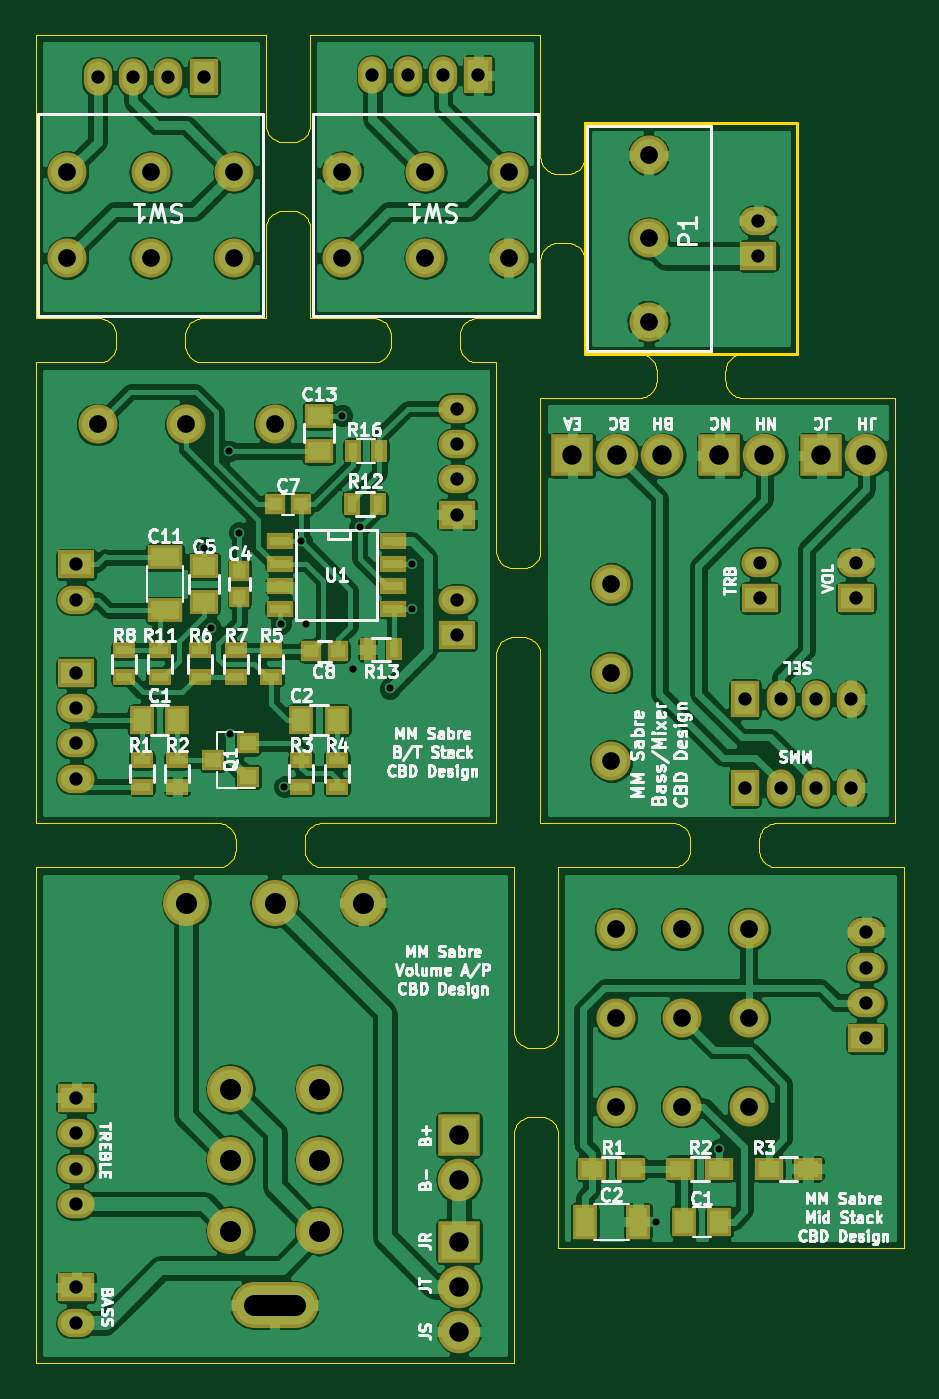
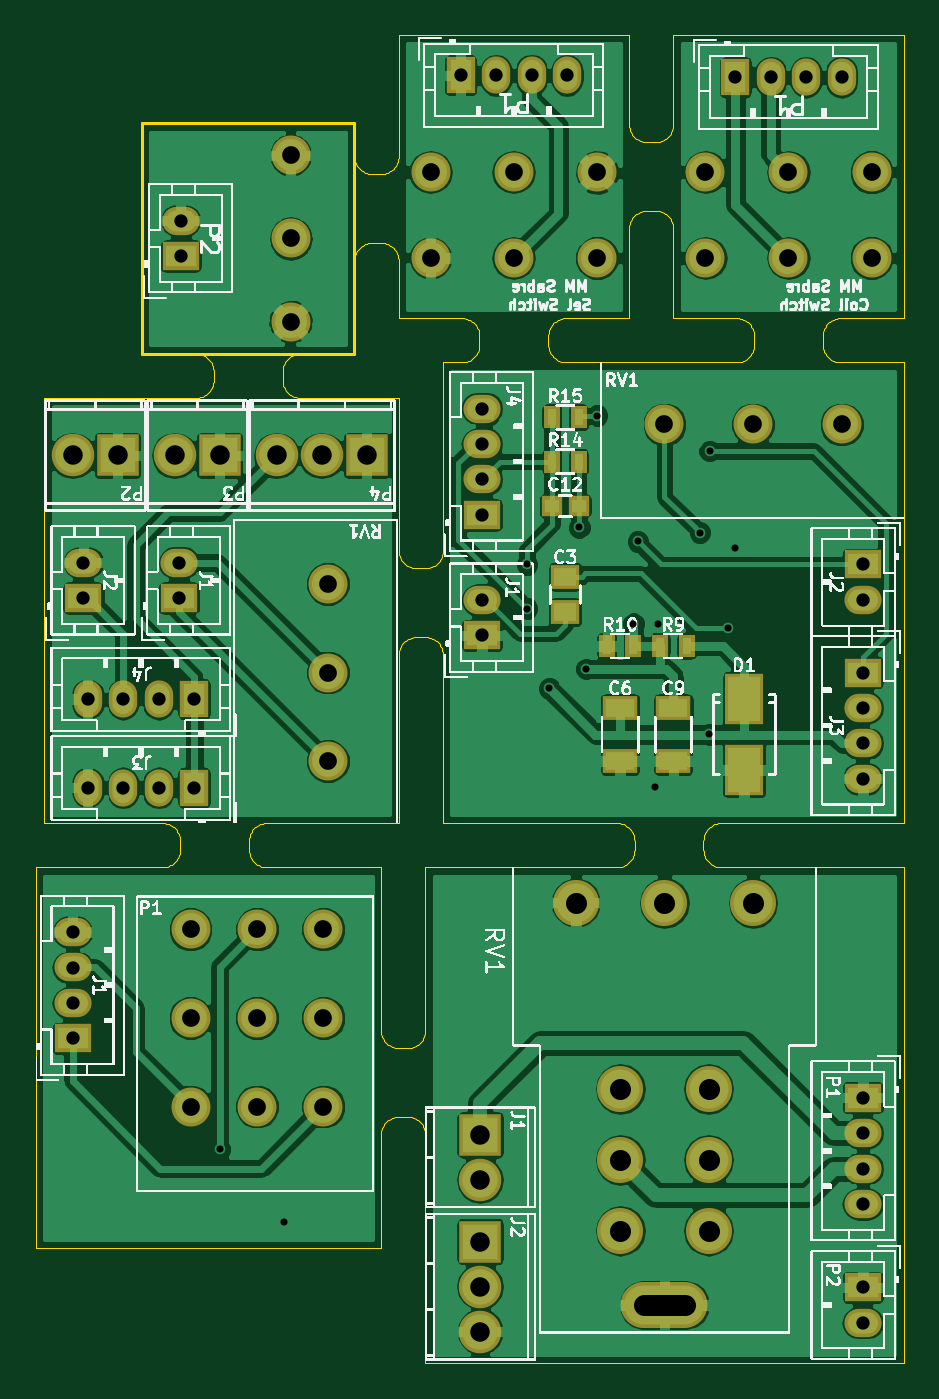
Circuit board: 11 layer files. Board 12.0 x 13.0 mm.
- drill: combined.drl (1956 bytes)
- bottom_copper: combined.gbl (154964 bytes)
- bottom_silk: combined.gbo (629720 bytes)
- paste: combined.gbp (2563 bytes)
- bottom_mask: combined.gbs (7123 bytes)
- outline: combined.gko (18285 bytes)
- outline: combined.gm1 (517 bytes)
- top_copper: combined.gtl (196651 bytes)
- top_silk: combined.gto (73247 bytes)
- paste: combined.gtp (4179 bytes)
- top_mask: combined.gts (8703 bytes)

=== drill: combined.drl ===
%
M48
METRIC,000.000
T01C0.75
T02C1.00
T03C1.10
T10C1.20
T11C0.40
%
T01
X040050Y032500
X042050Y032500
X044050Y032500
X046050Y032500
X040050Y037500
X042050Y037500
X044050Y037500
X046050Y037500
X040900Y043199
X046300Y043199
X040900Y045199
X046300Y045199
X002299Y015000
X002299Y013000
X002299Y011000
X002299Y009000
X002299Y004299
X002299Y002299
X002300Y045099
X002300Y043099
X002300Y039000
X002300Y037000
X002300Y035000
X002300Y033000
X023800Y053900
X023800Y051900
X023800Y049900
X023800Y047900
X023800Y043099
X023800Y041099
X046900Y024349
X046900Y022349
X046900Y020349
X046900Y018349
X040800Y064500
X040800Y062500
X003500Y072600
X005500Y072600
X007500Y072600
X009500Y072600
X019000Y072699
X021000Y072699
X023000Y072699
X025000Y072699
T02
X032500Y034000
X032500Y039000
X032500Y044000
X003500Y053000
X008500Y053000
X013500Y053000
X032750Y024500
X032750Y019500
X032750Y014500
X036500Y024500
X036500Y019500
X036500Y014500
X040250Y024500
X040250Y019500
X040250Y014500
X034599Y068200
X034599Y063500
X034599Y058800
X001800Y062400
X006500Y062400
X011200Y062400
X001800Y067229
X006500Y067229
X011200Y067229
X017300Y062400
X022000Y062400
X026700Y062400
X017300Y067229
X022000Y067229
X026700Y067229
T03
X030300Y051250
X032840Y051250
X035380Y051250
X038600Y051250
X041140Y051250
X044360Y051250
X046900Y051250
X023900Y012900
X023900Y010360
X023900Y006879
X023900Y004340
X023900Y001799
T10
X008500Y026000G85X008500Y026000
X011000Y015500G85X011000Y015500
X011000Y011500G85X011000Y011500
X011000Y007500G85X011000Y007500
X013500Y026000G85X013500Y026000
X012349Y003299G85X014650Y003299
X016000Y015500G85X016000Y015500
X016000Y011500G85X016000Y011500
X016000Y007500G85X016000Y007500
X018500Y026000G85X018500Y026000
T11
X009500Y046050
X009900Y041500
X010939Y051500
X010969Y035506
X011500Y046900
X013849Y041750
X014050Y032549
X015000Y046405
X015250Y041750
X017300Y053500
X017900Y039200
X018300Y047200
X020000Y038099
X021250Y045099
X021250Y042599
X035000Y008000
X038599Y012099
M30
=== bottom_copper: combined.gbl (154964 bytes, source omitted) ===
=== bottom_silk: combined.gbo (629720 bytes, source omitted) ===
=== paste: combined.gbp ===
%MOIN*%
%OFA0B0*%
%FSLAX46Y46*%
%IPPOS*%
%LPD*%
%ADD10C,0.0039370078740157488*%
%ADD21C,0.0039370078740157488*%
%ADD22C,0.0039370078740157488*%
%ADD23R,0.0709X0.0984*%
%ADD24R,0.049212598425196853X0.03937007874015748*%
%ADD25R,0.031496062992125991X0.029527559055118113*%
%ADD26R,0.01968503937007874X0.035433070866141732*%
%ADD27R,0.062992125984251982X0.03937007874015748*%
%ADD28C,0.0039370078740157488*%
%ADD29C,0.0039370078740157488*%
%ADD30C,0.0039370078740157488*%
%ADD31C,0.0039370078740157488*%
G01G01*
D10*
G04 next file*
G04 #@! TF.FileFunction,Paste,Bot*
G04 Gerber Fmt 4.6, Leading zero omitted, Abs format (unit mm)*
G04 Created by KiCad (PCBNEW 4.0.4-1.fc24-product) date Mon Jun  4 16:01:06 2018*
G01G01*
G04 APERTURE LIST*
G04 APERTURE END LIST*
D21*
G04 next file*
G04 #@! TF.FileFunction,Paste,Bot*
G04 Gerber Fmt 4.6, Leading zero omitted, Abs format (unit mm)*
G04 Created by KiCad (PCBNEW 4.0.4-1.fc24-product) date Mon Jun  4 16:00:14 2018*
G01G01*
G04 APERTURE LIST*
G04 APERTURE END LIST*
D22*
D23*
X-0005708661Y0005610236D02*
X0000354330Y0001476337D03*
X0000354330Y0001318937D03*
D24*
X0000751968Y0001748031D03*
X0000751968Y0001669291D03*
D25*
X0000781496Y0001905511D03*
X0000722440Y0001905511D03*
D26*
X0000482283Y0001594488D03*
X0000541338Y0001594488D03*
X0000600393Y0001594488D03*
X0000659448Y0001594488D03*
X0000781496Y0002003937D03*
X0000722440Y0002003937D03*
X0000722440Y0002102362D03*
X0000781496Y0002102362D03*
D27*
X0000629921Y0001456692D03*
X0000629921Y0001338582D03*
X0000511811Y0001456692D03*
X0000511811Y0001338582D03*
G04 next file*
G04 #@! TF.FileFunction,Paste,Bot*
G04 Gerber Fmt 4.6, Leading zero omitted, Abs format (unit mm)*
G04 Created by KiCad (PCBNEW 4.0.4-1.fc24-product) date Mon Jun  4 16:01:59 2018*
G01G01*
G04 APERTURE LIST*
G04 APERTURE END LIST*
D28*
G04 next file*
G04 #@! TF.FileFunction,Paste,Bot*
G04 Gerber Fmt 4.6, Leading zero omitted, Abs format (unit mm)*
G04 Created by KiCad (PCBNEW 4.0.4-1.fc24-product) date Mon Jun  4 16:23:53 2018*
G01G01*
G04 APERTURE LIST*
G04 APERTURE END LIST*
D29*
G04 next file*
G04 #@! TF.FileFunction,Paste,Bot*
G04 Gerber Fmt 4.6, Leading zero omitted, Abs format (unit mm)*
G04 Created by KiCad (PCBNEW 4.0.4-1.fc24-product) date Mon Jun  4 16:03:53 2018*
G01G01*
G04 APERTURE LIST*
G04 APERTURE END LIST*
D30*
G04 next file*
G04 #@! TF.FileFunction,Paste,Bot*
G04 Gerber Fmt 4.6, Leading zero omitted, Abs format (unit mm)*
G04 Created by KiCad (PCBNEW 4.0.4-1.fc24-product) date Mon Jun  4 16:06:22 2018*
G01G01*
G04 APERTURE LIST*
G04 APERTURE END LIST*
D31*
M02*
=== bottom_mask: combined.gbs (7123 bytes, source omitted) ===
=== outline: combined.gko (18285 bytes, source omitted) ===
=== outline: combined.gm1 ===
G04 #@! TF.FileFunction,Profile,NP*
%FSLAX46Y46*%
G04 Gerber Fmt 4.6, Leading zero omitted, Abs format (unit mm)*
G04 Created by KiCad (PCBNEW 4.0.4-1.fc24-product) date Mon Jun  4 16:23:53 2018*
%MOMM*%
%LPD*%
G01*
G04 APERTURE LIST*
%ADD10C,0.1*%
%ADD11C,0.15*%
G04 APERTURE END LIST*
D10*
D11*
X0031000000Y0057000000D02*
X0031000000Y0070000000D01*
X0043000000Y0057000000D02*
X0031000000Y0057000000D01*
X0043000000Y0070000000D02*
X0043000000Y0057000000D01*
X0031000000Y0070000000D02*
X0043000000Y0070000000D01*
M02*
=== top_copper: combined.gtl (196651 bytes, source omitted) ===
=== top_silk: combined.gto (73247 bytes, source omitted) ===
=== paste: combined.gtp ===
%MOIN*%
%OFA0B0*%
%FSLAX46Y46*%
%IPPOS*%
%LPD*%
%ADD10C,0.0039370078740157488*%
%ADD21C,0.0039370078740157488*%
%ADD22C,0.0039370078740157488*%
%ADD23R,0.049212598425196853X0.03937007874015748*%
%ADD24R,0.035433070866141732X0.01968503937007874*%
%ADD25R,0.045000000000000005X0.02*%
%ADD26R,0.035433070866141732X0.031496062992125991*%
%ADD27R,0.03937007874015748X0.049212598425196853*%
%ADD28R,0.031496062992125991X0.029527559055118113*%
%ADD29R,0.01968503937007874X0.035433070866141732*%
%ADD30R,0.062992125984251982X0.03937007874015748*%
%ADD31R,0.029527559055118113X0.031496062992125991*%
%ADD32C,0.0039370078740157488*%
%ADD33R,0.047244094488188976X0.035433070866141732*%
%ADD34R,0.03937007874015748X0.049212598425196853*%
%ADD35R,0.03937007874015748X0.062992125984251982*%
%ADD36C,0.0039370078740157488*%
%ADD37C,0.0039370078740157488*%
%ADD38C,0.0039370078740157488*%
G01G01*
D10*
G04 next file*
G04 #@! TF.FileFunction,Paste,Top*
G04 Gerber Fmt 4.6, Leading zero omitted, Abs format (unit mm)*
G04 Created by KiCad (PCBNEW 4.0.4-1.fc24-product) date Mon Jun  4 16:01:06 2018*
G01G01*
G04 APERTURE LIST*
G04 APERTURE END LIST*
D21*
G04 next file*
G04 #@! TF.FileFunction,Paste,Top*
G04 Gerber Fmt 4.6, Leading zero omitted, Abs format (unit mm)*
G04 Created by KiCad (PCBNEW 4.0.4-1.fc24-product) date Mon Jun  4 16:00:14 2018*
G01G01*
G04 APERTURE LIST*
G04 APERTURE END LIST*
D22*
D23*
X-0005708661Y0005610236D02*
X0000374015Y0001692913D03*
X0000374015Y0001771653D03*
D24*
X0000275590Y0001584645D03*
X0000275590Y0001525590D03*
D23*
X0000629921Y0002106299D03*
X0000629921Y0002027559D03*
D25*
X0000794291Y0001826968D03*
X0000794291Y0001776968D03*
X0000794291Y0001726968D03*
X0000794291Y0001676968D03*
X0000544291Y0001676968D03*
X0000544291Y0001726968D03*
X0000544291Y0001776968D03*
X0000544291Y0001826968D03*
D26*
X0000472440Y0001303149D03*
X0000472440Y0001377952D03*
X0000393700Y0001340551D03*
D27*
X0000314960Y0001429133D03*
X0000236220Y0001429133D03*
X0000669291Y0001429133D03*
X0000590551Y0001429133D03*
D28*
X0000612204Y0001582677D03*
X0000671259Y0001582677D03*
D24*
X0000236220Y0001340551D03*
X0000236220Y0001281496D03*
X0000314960Y0001340551D03*
X0000314960Y0001281496D03*
X0000590551Y0001340551D03*
X0000590551Y0001281496D03*
X0000669291Y0001340551D03*
X0000669291Y0001281496D03*
X0000523622Y0001584645D03*
X0000523622Y0001525590D03*
X0000366141Y0001525590D03*
X0000366141Y0001584645D03*
X0000444881Y0001525590D03*
X0000444881Y0001584645D03*
X0000196850Y0001584645D03*
X0000196850Y0001525590D03*
D29*
X0000761810Y0001909448D03*
X0000702755Y0001909448D03*
X0000738188Y0001586614D03*
X0000797244Y0001586614D03*
D30*
X0000287401Y0001673228D03*
X0000287401Y0001791338D03*
D28*
X0000590551Y0001909448D03*
X0000531496Y0001909448D03*
D29*
X0000763779Y0002027559D03*
X0000704724Y0002027559D03*
D31*
X0000452755Y0001702755D03*
X0000452755Y0001761811D03*
G04 next file*
G04 #@! TF.FileFunction,Paste,Top*
G04 Gerber Fmt 4.6, Leading zero omitted, Abs format (unit mm)*
G04 Created by KiCad (PCBNEW 4.0.4-1.fc24-product) date Mon Jun  4 16:01:59 2018*
G01G01*
G04 APERTURE LIST*
G04 APERTURE END LIST*
D32*
D33*
X-0003917322Y0004291338D02*
X0001322834Y0000433070D03*
X0001236220Y0000433070D03*
X0001433070Y0000433070D03*
X0001519685Y0000433070D03*
X0001629921Y0000433070D03*
X0001716535Y0000433070D03*
D34*
X0001519685Y0000314960D03*
X0001440944Y0000314960D03*
D35*
X0001220472Y0000314960D03*
X0001338582Y0000314960D03*
G04 next file*
G04 #@! TF.FileFunction,Paste,Top*
G04 Gerber Fmt 4.6, Leading zero omitted, Abs format (unit mm)*
G04 Created by KiCad (PCBNEW 4.0.4-1.fc24-product) date Mon Jun  4 16:23:53 2018*
G01G01*
G04 APERTURE LIST*
G04 APERTURE END LIST*
D36*
G04 next file*
G04 #@! TF.FileFunction,Paste,Top*
G04 Gerber Fmt 4.6, Leading zero omitted, Abs format (unit mm)*
G04 Created by KiCad (PCBNEW 4.0.4-1.fc24-product) date Mon Jun  4 16:03:53 2018*
G01G01*
G04 APERTURE LIST*
G04 APERTURE END LIST*
D37*
G04 next file*
G04 #@! TF.FileFunction,Paste,Top*
G04 Gerber Fmt 4.6, Leading zero omitted, Abs format (unit mm)*
G04 Created by KiCad (PCBNEW 4.0.4-1.fc24-product) date Mon Jun  4 16:06:22 2018*
G01G01*
G04 APERTURE LIST*
G04 APERTURE END LIST*
D38*
M02*
=== top_mask: combined.gts (8703 bytes, source omitted) ===
